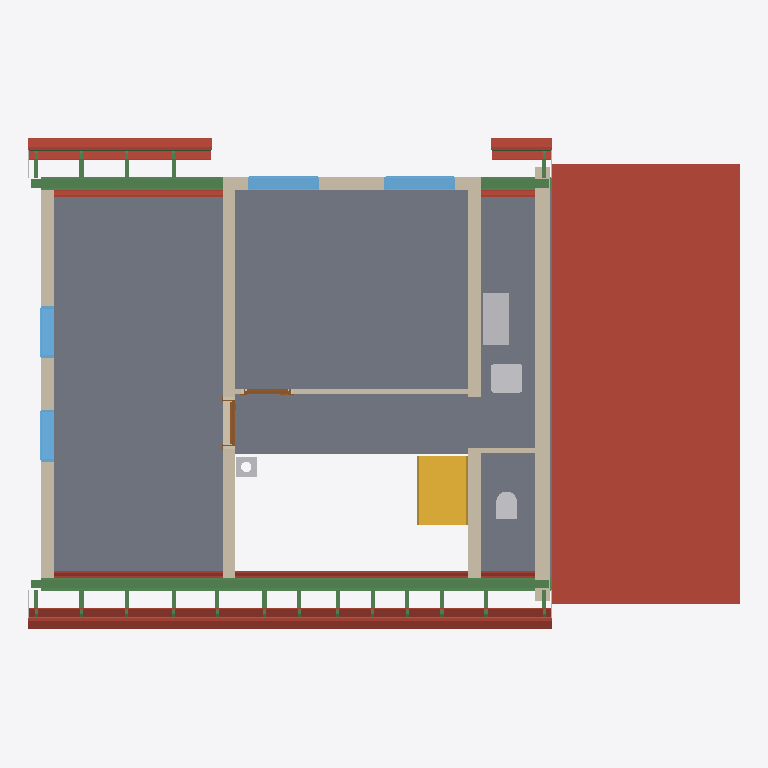
Plan cut of the same IFC building model at storey 'Roof - -2: Vapour barrier' (level 3.15 m, cut at 4.54 m), seen from above with north up, elements coloured by IFC class: 30 beams (green), 26 roofs (red-brown), 7 walls (beige), 6 other elements (light grey), 5 slabs (grey), 4 windows (light blue), 2 doors (brown), 1 stair (yellow). Cut surfaces are drawn darker.
Extent 13.7 m × 9.5 m × 11.7 m (x, y, z). Storeys (17): Foundations at -3.15 m; Basement at -2.50 m; Ground floor at 0.00 m; Upper floor at 3.15 m; Roof - -1: Thermal insulation under rafters at 3.15 m; Roof - -2: Vapour barrier at 3.15 m; Roof - -3: Gypsum plasterboard at 3.15 m; Roof - 0: Rafters at 3.15 m; Roof - 0a: Collar ties at 3.15 m; Roof - +1: MDF at 3.15 m; Roof - +2: Underlay at 3.15 m; Roof - +3: Counter-battens at 3.15 m; Roof - +4: Tile battens at 3.15 m; Roof - +5: Tiles at 3.15 m; Roof - +6: Windows at 3.15 m; Roof - Eave siding at 3.15 m. Elements (445): 276 IfcBeam, 61 IfcSlab, 26 IfcWall, 22 IfcCovering, 17 IfcFurniture, 12 IfcWindow, 11 IfcBuildingElementProxy, 6 IfcDoor, 6 IfcFooting, 5 IfcSanitaryTerminal, 2 IfcStair, 1 IfcChimney.

HEADER;
FILE_DESCRIPTION(('ViewDefinition[DesignTransferView]'),'2;1');
FILE_NAME('/dev/null','2026-10-30T12:17:48+01:00',(''),(''),'IfcOpenShell 0.8.5','IfcOpenShell 0.8.5','Nobody');
FILE_SCHEMA(('IFC4'));
ENDSEC;
DATA;
#1=IFCPROJECT('3kzMBlv7X9VgXsNNnZzrDY',$,'My house',$,$,$,$,(#10,#15),#5);
#19=IFCSITE('2JfqU$UmnFWu1q7XkANKPB',$,'Site',$,$,#27,$,$,$,$,$,$,$,$);
#20=IFCBUILDING('1_A8L8bYnAbvyWnKAvK$oE',$,'My house',$,$,#32,$,$,$,$,$,$);
#33=IFCBUILDINGSTOREY('00RbJ36qX1ufFP59RfxL2f',$,'Foundations',$,$,#39,$,$,$,-3.15);
#40=IFCBUILDINGSTOREY('0HeFUr87L7de1YuCaxr9ZY',$,'Basement',$,$,#45,$,$,$,-2.5);
#46=IFCBUILDINGSTOREY('3IQ0oZczH3JhdxBFXmoYg1',$,'Ground floor',$,$,#51,$,$,$,0.0);
#52=IFCBUILDINGSTOREY('1PuFcwoAv6aBGa7ZWQnjhr',$,'Upper floor',$,$,#57,$,$,$,3.145);
#15375=IFCBUILDINGSTOREY('0ko5sCDrX7c8uXFC70beHE',$,'Roof - -1: Thermal insulation under rafters','Visibility container for Thermal insulation under rafters','ROOF_LAYER',#15380,$,$,$,3.145);
#15381=IFCBUILDINGSTOREY('1hirw5Ny17qBJURRwQFV8r',$,'Roof - -2: Vapour barrier','Visibility container for Vapour barrier','ROOF_LAYER',#15386,$,$,$,3.145);
#15387=IFCBUILDINGSTOREY('2BlQOmhKD7JxlOIn3beMCn',$,'Roof - -3: Gypsum plasterboard','Visibility container for Gypsum plasterboard','ROOF_LAYER',#15392,$,$,$,3.145);
#15393=IFCBUILDINGSTOREY('3TUnSpfPv8p8uxgs2gx2Dz',$,'Roof - 0: Rafters','Visibility container for Rafters','ROOF_LAYER',#15398,$,$,$,3.145);
#15399=IFCBUILDINGSTOREY('1OvUyHndP3Beb1Ox1B$9ZG',$,'Roof - 0a: Collar ties','Visibility container for Collar ties','ROOF_LAYER',#15404,$,$,$,3.145);
#15405=IFCBUILDINGSTOREY('1vQC$EOXX9x8wPo6GxZs1u',$,'Roof - +1: MDF','Visibility container for MDF','ROOF_LAYER',#15410,$,$,$,3.145);
#15411=IFCBUILDINGSTOREY('0q9VWaII1DnuwdgGl7FYBC',$,'Roof - +2: Underlay','Visibility container for Roofing underlay','ROOF_LAYER',#15416,$,$,$,3.145);
#15417=IFCBUILDINGSTOREY('3rYFv_lu5Ei9HmZcNMasNv',$,'Roof - +3: Counter-battens','Visibility container for Counter-battens','ROOF_LAYER',#15422,$,$,$,3.145);
#15423=IFCBUILDINGSTOREY('3hdxgXu597q8iPU4U8q_Iw',$,'Roof - +4: Tile battens','Visibility container for Tile battens','ROOF_LAYER',#15428,$,$,$,3.145);
#15429=IFCBUILDINGSTOREY('15zEu_5yDCYfCHEVZS3ZLz',$,'Roof - +5: Tiles','Visibility container for Roof tiles','ROOF_LAYER',#15434,$,$,$,3.145);
#15435=IFCBUILDINGSTOREY('1oQqthVK93fB33VEqQINaK',$,'Roof - +6: Windows','Visibility container for Roof windows','ROOF_LAYER',#15440,$,$,$,3.145);
#15441=IFCBUILDINGSTOREY('25aWl3i0L62xjwnKqlUrH7',$,'Roof - Eave siding','Visibility container for Eave siding','ROOF_LAYER',#15446,$,$,$,3.145);
#15447=IFCBUILDINGSTOREY('1VxyRjDe1FhxQldgM6zjWt',$,'Roof - Sloped siding','Visibility container for Sloped siding','ROOF_LAYER',#15452,$,$,$,3.145);
#20474=IFCSLAB('0CBPgbJtP9qwPUvKderZTE',$,'Transverse roof roof tiles',$,$,#20530,#20510,$,.ROOF.);
#12478=IFCSLAB('3UQIJ240XFM9cE4twGtoA5',$,'Upper Pokoj 1',$,$,#12483,#12490,$,$);
#12517=IFCSLAB('0OGjpCcpjD$xubDVV3ZTh_',$,'Upper Pokoj 2',$,$,#12522,#12529,$,$);
#12550=IFCSLAB('19wvvrgvTAP9QUI0rjb4kl',$,'Galerie',$,$,#12555,#12562,$,$);
#9827=IFCSLAB('3UyzaOt554n8UznnxVEGLL',$,'Ceiling 3',$,$,#9832,#9836,$,.FLOOR.);
#21826=IFCWALL('1FABeiyP59fuOOZ9yL4C7B',$,'West roof closure - wall','Single 300 mm upper-floor gable wall with exterior siding',$,#21836,#21864,$,$);
#12583=IFCSLAB('2cSJQGkBPESQJgT0CEDdud',$,'Zachod',$,$,#12588,#12595,$,$);
#12933=IFCWALL('0Fh_NZw717$x1iUVHYei5j',$,'Wall 5',$,$,#12942,#12970,$,$);
#12975=IFCWALL('3ZiLmWoLn6ZxK$d1lVVRPV',$,'Wall 6',$,$,#12984,#13012,$,$);
#13425=IFCBEAM('3AwWlvUzX2u8dh83MF3oFp',$,'Beam',$,'WALL_PLATE',#13430,#13439,$,.USERDEFINED.);
#12692=IFCWALL('3hF0x6jnL7Mvw5CKVtuv34',$,'Wall 4',$,$,#12701,#12736,$,$);
#4013=IFCSTAIR('353MIPzqfCawcoA12QlyjZ',$,'Gallery stair',$,$,#4020,$,$,.STRAIGHT_RUN_STAIR.);
#19507=IFCSLAB('3f1pIb4Nn6kglHPODsnIDl',$,'Street segment 1 roof tiles',$,$,#19585,#19543,$,.ROOF.);
#13934=IFCBEAM('1j$xzfbdX3Nutf538uWt1A',$,'Ring beam 7',$,'Ring beam',#13939,#13948,$,.BEAM.);
#19252=IFCSLAB('3X7mQUyXf1Gu0wJQZbW6V1',$,'Garden segment 0 roof tiles',$,$,#19330,#19288,$,.ROOF.);
#19421=IFCSLAB('3t4HRRNlvDAAY5rXDSWAV$',$,'Street segment 1 roofing underlay',$,$,#19506,#19464,$,.ROOF.);
#19013=IFCSLAB('0yyHuHz2b7FvqPGsDZZKWk',$,'Street segment 0 roof tiles',$,$,#19075,#19049,$,.ROOF.);
#13444=IFCBEAM('3n9oiqi3D7URe8yMayCpNE',$,'Beam',$,'WALL_PLATE',#13449,#13458,$,.USERDEFINED.);
#12616=IFCWALL('0B3AeQw5T86v_P19saIBJp',$,'Wall 1',$,$,#12626,#12637,$,$);
#18943=IFCSLAB('3Duolzkb19n931mvC5nvjZ',$,'Street segment 0 roofing underlay',$,$,#19012,#18986,$,.ROOF.);
#19166=IFCSLAB('0r_Yk6tXL8T8Ih77HZ0Ygf',$,'Garden segment 0 roofing underlay',$,$,#19251,#19209,$,.ROOF.);
#13542=IFCFURNITURE('21x5tQEFb71wHiRKOnF9BN',$,'Rekuperace',$,'Rekuperace',#13547,#13554,$,.USERDEFINED.);
#17724=IFCSLAB('2lRwX2Prz27w1FL7KQZsil',$,'Street segment 1 gypsum plasterboard',$,$,#17808,#17788,$,.ROOF.);
#17268=IFCSLAB('1AcRFvc091bBij29v0XN4Q',$,'Garden segment 0 gypsum plasterboard',$,$,#17374,#17332,$,.ROOF.);
#13691=IFCWINDOW('2Qx7WaSn14ZvV_aFlucRSA',$,'Window 4',$,$,#13768,#13692,$,1.01,1.375,.WINDOW.,.SINGLE_PANEL.,$);
#13595=IFCWINDOW('0aTUbpC5f2xfsCtl0X_q7A',$,'Window 3',$,$,#13672,#13596,$,1.01,1.375,.WINDOW.,.SINGLE_PANEL.,$);
#14063=IFCBEAM('28lqaDFQHFHwzRA5LhXG$X',$,'Ring beam 8',$,'Ring beam',#14068,#14077,$,.BEAM.);
#13053=IFCWALL('3KVNTbF09CjxH4XzKfkrNp',$,'Wall 7',$,$,#13063,#13074,$,$);
#13290=IFCSANITARYTERMINAL('3670NxCAD5IAFdwtJ3uN0A',$,'Umyv',$,$,#13310,#13298,$,$);
#16956=IFCSLAB('3dqGMrDE13KQU0eFguwYpy',$,'Street segment 0 gypsum plasterboard',$,$,#17046,#17020,$,.ROOF.);
#20285=IFCSLAB('3sBLZ5D0z2FAjwGSHSepzE',$,'Garden segment 2 roof tiles',$,$,#20341,#20321,$,.ROOF.);
#12759=IFCWINDOW('3eGQsYuZj7bQp0tbHxYeRH',$,'East upper window 1',$,$,#12836,#12760,$,1.375,1.0,.WINDOW.,.SINGLE_PANEL.,$);
#12855=IFCWINDOW('1W_PsjI$56ov_c9OOgfJk4',$,'East upper window 2',$,$,#12932,#12856,$,1.375,1.0,.WINDOW.,.SINGLE_PANEL.,$);
#20096=IFCSLAB('0z5OOfUcbBzwKKiElZYEnU',$,'Street segment 2 roof tiles',$,$,#20152,#20132,$,.ROOF.);
#13463=IFCBEAM('2$7Oxv9FbB$AFFRxpB8lEi',$,'Beam',$,'WALL_PLATE',#13468,#13477,$,.USERDEFINED.);
#13269=IFCSANITARYTERMINAL('1h$rhTiLzFBuTDVbLbvKwE',$,'WC',$,$,#13289,#13277,$,$);
#17617=IFCSLAB('3OxNi8oB9FkBg9IgkB3lhi',$,'Street segment 1 vapour barrier',$,$,#17723,#17681,$,.ROOF.);
#20221=IFCSLAB('0zdfHU1d14lO8M1863CQI$',$,'Garden segment 2 roofing underlay',$,$,#20284,#20264,$,.ROOF.);
#20032=IFCSLAB('2MiZszU5T0bw5r471dSkz_',$,'Street segment 2 roofing underlay',$,$,#20095,#20075,$,.ROOF.);
#16865=IFCSLAB('1BONhG0eL3KAEEyxz6RgQw',$,'Street segment 0 vapour barrier',$,$,#16955,#16929,$,.ROOF.);
#4084=IFCCHIMNEY('3Obe4Q_pz5MgTrnpKbSAeG',$,'Main chimney',$,$,#4089,#4104,$,.NOTDEFINED.);
#18660=IFCSLAB('1cGOxhuaLCQPSUrP5XIzcu',$,'Garden segment 2 gypsum plasterboard',$,$,#18744,#18724,$,.ROOF.);
#19335=IFCSLAB('1kWIhr6pL5hOY_185yeHTB',$,'Street segment 1 MDF',$,$,#19420,#19378,$,.ROOF.);
#25255=IFCBEAM('0SsdY7g_b1uuhhlh37qoJ1',$,'Street segments 0 to 2 tile batten 18.2',$,$,#25315,#25300,$,.BEAM.);
#13244=IFCWALL('2WtuX67bH0E8MyjsmeYvKQ',$,'Wall 8',$,$,#13253,#13264,$,$);
#18398=IFCSLAB('3BLpvNkkL90A2gwzfu1j3L',$,'Street segment 2 gypsum plasterboard',$,$,#18482,#18462,$,.ROOF.);
#13787=IFCDOOR('2QBY45YmT67ukUx8uSYuGV',$,'Door 2',$,$,#13915,#13798,$,2.155,0.9,.DOOR.,.SINGLE_SWING_LEFT.,$);
#13097=IFCDOOR('0HHBql20HBvOKzZqJutgwz',$,'Door 1',$,$,#13225,#13108,$,2.155,0.9,.DOOR.,.SINGLE_SWING_LEFT.,$);
#18873=IFCSLAB('1UlFN4BhL85xmWDzI30TKB',$,'Street segment 0 MDF',$,$,#18942,#18916,$,.ROOF.);
#19080=IFCSLAB('39uBZh35j7qOiRV8rrpJ$$',$,'Garden segment 0 MDF',$,$,#19165,#19123,$,.ROOF.);
#25194=IFCBEAM('126TUW4AH4hR4EsaJF23ym',$,'Street segments 0 to 2 tile batten 18.1',$,$,#25254,#25239,$,.BEAM.);
#27561=IFCBEAM('39wjUDclvCtf99P3l_H$pO',$,'Garden segments 0 and 2 tile batten 18.1',$,$,#27621,#27606,$,.BEAM.);
#17161=IFCSLAB('0QgwSuqKTF6PgLgyVlJztc',$,'Garden segment 0 vapour barrier',$,$,#17267,#17225,$,.ROOF.);
#18313=IFCSLAB('0H9Iwm0OXFZwGGGafkwDej',$,'Street segment 2 vapour barrier',$,$,#18397,#18377,$,.ROOF.);
#28721=IFCBEAM('3m3Ifl6wX7dxeDD76jZgo3',$,'Rafter 1',$,'RAFTER',#28781,#28766,$,.USERDEFINED.);
#28782=IFCBEAM('2gu4UtMpv6XAiPqZCHLFnX',$,'Rafter 1',$,'RAFTER',#28842,#28827,$,.USERDEFINED.);
#29338=IFCBEAM('1wiO20XeD9RB895xziDFmk',$,'Rafter 1',$,'RAFTER',#29398,#29383,$,.USERDEFINED.);
#28598=IFCBEAM('1KVRsyLZv0dBfFfHMIKKgL',$,'Rafter 1',$,'RAFTER',#28659,#28643,$,.USERDEFINED.);
#28660=IFCBEAM('2_yqCbSi13qvB0NmhD2gRd',$,'Rafter 1',$,'RAFTER',#28720,#28705,$,.USERDEFINED.);
#28843=IFCBEAM('0WuGA22xHCDxZREZ6HWAYz',$,'Rafter 1',$,'RAFTER',#28903,#28888,$,.USERDEFINED.);
#28965=IFCBEAM('34KTiVTF9CSPgYd_QLhD6g',$,'Rafter 1',$,'RAFTER',#29025,#29010,$,.USERDEFINED.);
#28904=IFCBEAM('0Ikz0ekD9CROtQxi4z0M5G',$,'Rafter 1',$,'RAFTER',#28964,#28949,$,.USERDEFINED.);
#29026=IFCBEAM('0KB4gE1fj5RxTxq5tFv4Gb',$,'Rafter 1',$,'RAFTER',#29086,#29071,$,.USERDEFINED.);
#29148=IFCBEAM('0tYJ0TKPnDpOv8gb2Px7SC',$,'Rafter 1',$,'RAFTER',#29208,#29193,$,.USERDEFINED.);
#29528=IFCBEAM('08k2d7krH6khayaeFHeuzv',$,'Rafter 1',$,'RAFTER',#29588,#29573,$,.USERDEFINED.);
#29657=IFCBEAM('3Bhsa$mNHA5eX91NcrpM96',$,'Rafter 1',$,'RAFTER',#29717,#29702,$,.USERDEFINED.);
#29847=IFCBEAM('11udWpRtHAawo0E3Dw2Gpx',$,'Rafter 1',$,'RAFTER',#29907,#29892,$,.USERDEFINED.);
#30037=IFCBEAM('2m$gGMLyD2dOTiH00sSsvt',$,'Rafter 1',$,'RAFTER',#30097,#30082,$,.USERDEFINED.);
#30227=IFCBEAM('1kCGDM8RL9LwGd5rvfRj1P',$,'Rafter 1',$,'RAFTER',#30287,#30272,$,.USERDEFINED.);
#30417=IFCBEAM('3bEOgLtAXBwQfpsmXwvsUD',$,'Rafter 1',$,'RAFTER',#30477,#30462,$,.USERDEFINED.);
#30607=IFCBEAM('1o1mPayTj1$f$CFhDxicjw',$,'Rafter 1',$,'RAFTER',#30667,#30652,$,.USERDEFINED.);
#30668=IFCBEAM('2_Tx_eBofEdxXbTAHCkjN8',$,'Rafter 1',$,'RAFTER',#30728,#30713,$,.USERDEFINED.);
#20157=IFCSLAB('2zdHBCA254SBFyv9SZrPgw',$,'Garden segment 2 MDF',$,$,#20220,#20200,$,.ROOF.);
#27622=IFCBEAM('35I9yysUXA$ulScq$Pfk5X',$,'Garden segments 0 and 2 tile batten 18.2',$,$,#27682,#27667,$,.BEAM.);
#19968=IFCSLAB('1_V7Pw4yTDpe_9Q$ExzmBh',$,'Street segment 2 MDF',$,$,#20031,#20011,$,.ROOF.);
#25316=IFCBEAM('26hXiQGHr6Chod4h4V30LI',$,'Street segments 0 to 2 tile batten 18.3',$,$,#25376,#25361,$,.BEAM.);
#21561=IFCBUILDINGELEMENTPROXY('39uGzoCdz7KfkjjfrXgfTh',$,'High roof left sloped siding','Solid-color non-structural roof-edge cap, rafter underside to tile underside','ROOF_SLOPE_SIDING',#21589,#21578,$,.USERDEFINED.);
#21590=IFCBUILDINGELEMENTPROXY('3FBG$SK754JhEynGO0IHO8',$,'High roof right sloped siding','Solid-color non-structural roof-edge cap, rafter underside to tile underside','ROOF_SLOPE_SIDING',#21617,#21607,$,.USERDEFINED.);
#18575=IFCSLAB('0rqp7GCdb7Wgy4UJiIydT2',$,'Garden segment 2 vapour barrier',$,$,#18659,#18639,$,.ROOF.);
#32194=IFCBEAM('0mwIymJr9398D3n2Kzx2pZ',$,'Street counter-batten 16',$,$,#32254,#32239,$,.BEAM.);
#32133=IFCBEAM('3V7HCAFdH0WAlXDcMdiS4y',$,'Street counter-batten 15',$,$,#32193,#32178,$,.BEAM.);
ENDSEC;
